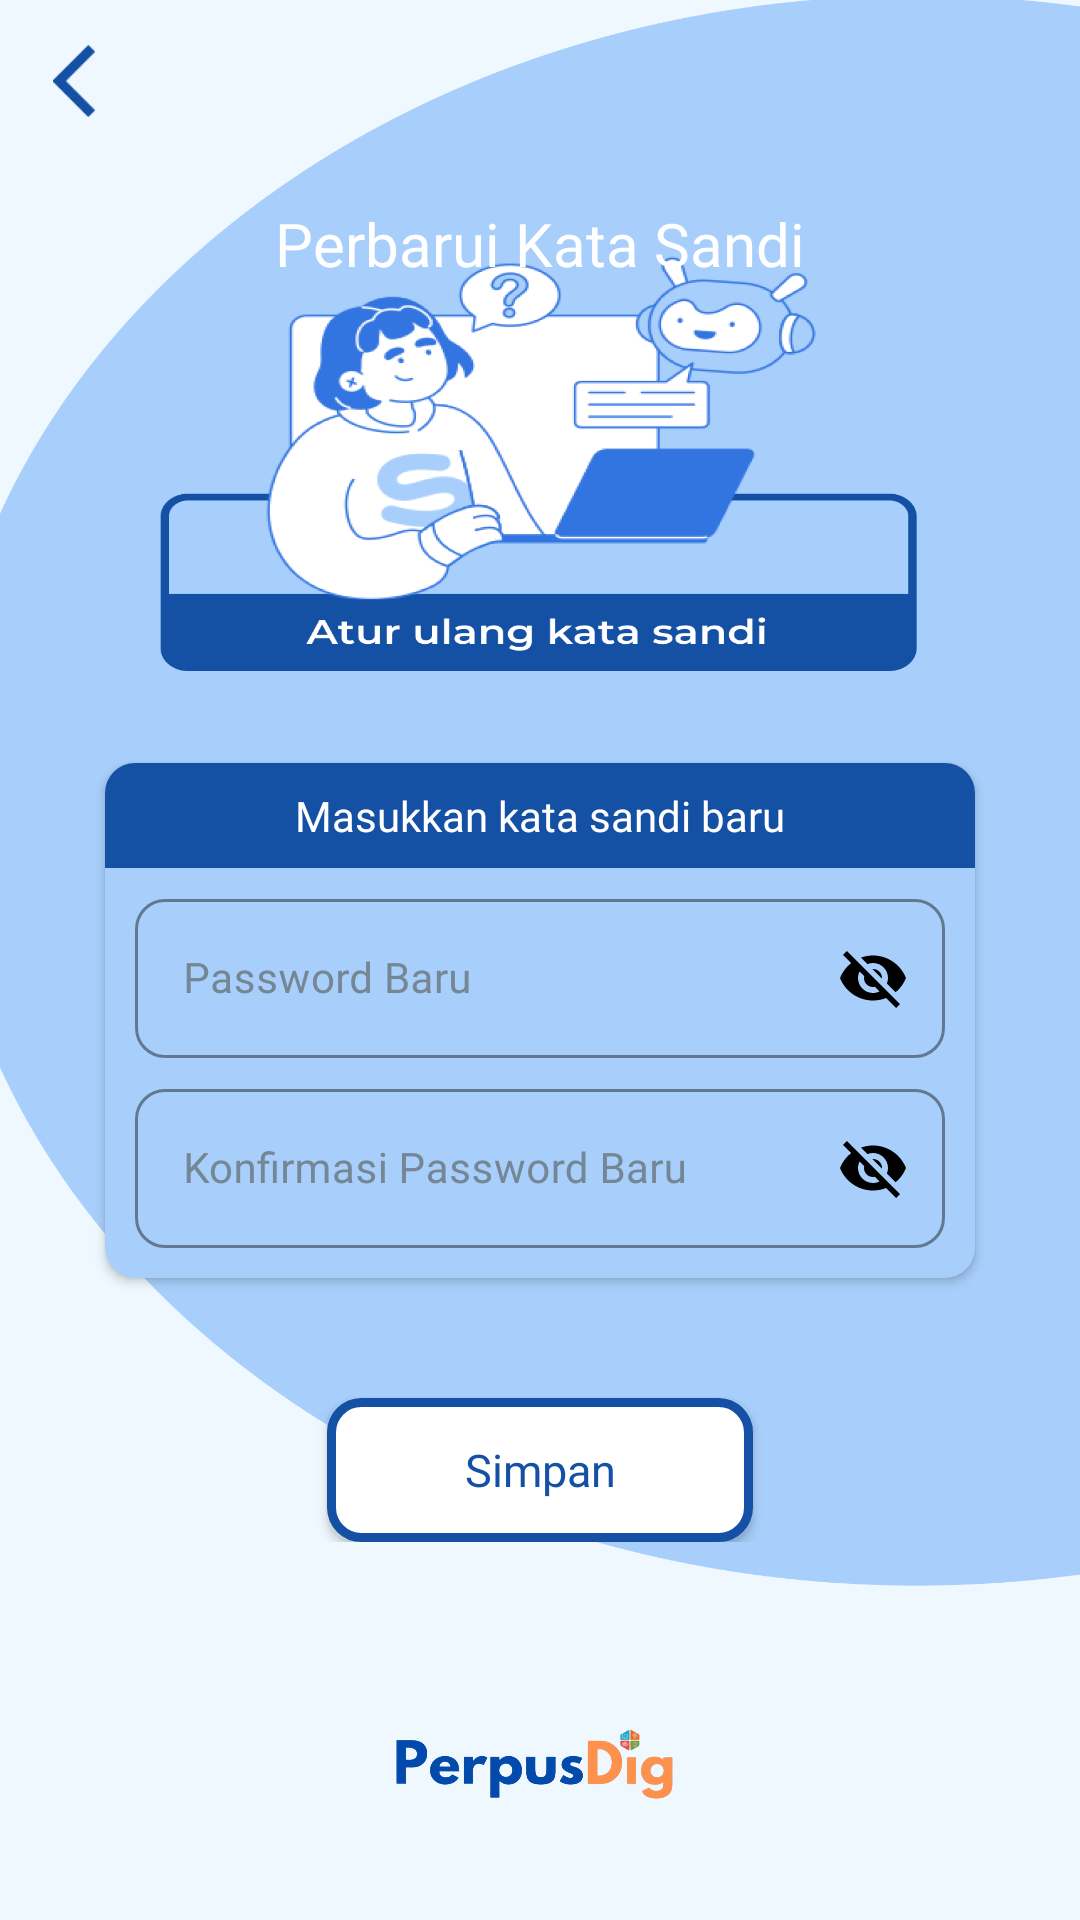

Write the Android layout XML for this screen, with the resource values it uses.
<!-- AndroidManifest.xml: application theme Theme.PerpusDig -->
<!-- res/layout/lupa_password.xml -->
<?xml version="1.0" encoding="utf-8"?>
<androidx.constraintlayout.widget.ConstraintLayout
    xmlns:android="http://schemas.android.com/apk/res/android"
    xmlns:app="http://schemas.android.com/apk/res-auto"
    xmlns:tools="http://schemas.android.com/tools"
    android:layout_width="match_parent"
    android:layout_height="match_parent"
    android:background="@drawable/bg_lupapass"
    tools:context=".ui.lupapass.LupaPassFragment2">


    <LinearLayout
        android:id="@+id/linear1"
        android:layout_width="match_parent"
        android:layout_height="wrap_content"
        android:orientation="vertical"
        android:paddingTop="15dp"
        app:layout_constraintTop_toTopOf="parent">

        <ImageView
            android:id="@+id/back"
            android:layout_width="wrap_content"
            android:layout_height="wrap_content"
            android:src="@drawable/ic_back_blue"
            android:layout_marginStart="20dp"
            android:scaleX="1.2"
            android:scaleY="1.2"/>
    </LinearLayout>

    
    <LinearLayout
        android:id="@+id/linear2"
        android:layout_width="match_parent"
        android:layout_height="wrap_content"
        android:gravity="center"
        android:orientation="vertical"
        app:layout_constraintBottom_toBottomOf="parent"
        app:layout_constraintTop_toBottomOf="@id/linear1"
        app:layout_constraintVertical_bias="0.050">

        <TextView
            android:layout_width="wrap_content"
            android:layout_height="wrap_content"
            android:fontFamily="@font/montserrat_bold"
            android:text="Perbarui Kata Sandi"
            android:textColor="#FFFFFF"
            android:textSize="20sp" />
    </LinearLayout>

    
    <LinearLayout
        android:id="@+id/linear3"
        android:layout_width="match_parent"
        android:layout_height="wrap_content"
        android:layout_marginTop="40dp"
        android:gravity="center"
        android:orientation="vertical"
        app:layout_constraintBottom_toBottomOf="parent"
        app:layout_constraintTop_toTopOf="parent">

        <androidx.cardview.widget.CardView
            android:layout_width="290dp"
            android:layout_height="wrap_content"
            android:layout_margin="30dp"
            app:cardCornerRadius="10dp"
            android:backgroundTint="@color/blue_ocean">

            <LinearLayout
                android:layout_width="match_parent"
                android:layout_height="match_parent"
                android:orientation="vertical"
                android:gravity="center">

                <LinearLayout
                    android:layout_width="match_parent"
                    android:layout_height="35dp"
                    android:background="@color/biru"
                    android:gravity="center"
                    android:orientation="horizontal">

                    <TextView
                        android:layout_width="wrap_content"
                        android:layout_height="wrap_content"
                        android:fontFamily="@font/montserrat_semibold"
                        android:text="Masukkan kata sandi baru"
                        android:textColor="#FFFFFF"
                        android:textSize="14sp" />
                </LinearLayout>

                <com.google.android.material.textfield.TextInputLayout
                    android:layout_width="270dp"
                    android:layout_height="wrap_content"
                    android:layout_marginTop="5dp"
                    app:boxCornerRadiusBottomEnd="10dp"
                    app:boxCornerRadiusBottomStart="10dp"
                    app:boxCornerRadiusTopEnd="10dp"
                    app:boxCornerRadiusTopStart="10dp"
                    app:boxStrokeColor="@color/biru"
                    app:hintTextColor="@color/biru"
                    android:hint="Password Baru"
                    android:textColorHint="@color/abu_abu"
                    android:fontFamily="@font/montserrat_semibold"
                    app:passwordToggleEnabled="true"
                    app:passwordToggleTint="@color/black"
                    style="@style/Widget.MaterialComponents.TextInputLayout.OutlinedBox">

                    <com.google.android.material.textfield.TextInputEditText
                        android:id="@+id/txtforgot_pass"
                        android:layout_width="match_parent"
                        android:layout_height="wrap_content"
                        android:fontFamily="@font/montserrat_semibold"
                        android:textColor="@color/black"
                        android:textSize="14sp" />
                </com.google.android.material.textfield.TextInputLayout>

                <com.google.android.material.textfield.TextInputLayout
                    android:layout_width="270dp"
                    android:layout_height="wrap_content"
                    android:layout_marginTop="5dp"
                    android:layout_marginBottom="10dp"
                    app:boxCornerRadiusBottomEnd="10dp"
                    app:boxCornerRadiusBottomStart="10dp"
                    app:boxCornerRadiusTopEnd="10dp"
                    app:boxCornerRadiusTopStart="10dp"
                    app:boxStrokeColor="@color/biru"
                    app:hintTextColor="@color/biru"
                    android:hint="Konfirmasi Password Baru"
                    android:textColorHint="@color/abu_abu"
                    android:fontFamily="@font/montserrat_semibold"
                    app:passwordToggleEnabled="true"
                    app:passwordToggleTint="@color/black"
                    style="@style/Widget.MaterialComponents.TextInputLayout.OutlinedBox">

                    <com.google.android.material.textfield.TextInputEditText
                        android:id="@+id/txtforgot_pass2"
                        android:layout_width="match_parent"
                        android:layout_height="wrap_content"
                        android:fontFamily="@font/montserrat_semibold"
                        android:textSize="14sp"
                        android:textColor="@color/black"/>
                </com.google.android.material.textfield.TextInputLayout>

            </LinearLayout>
        </androidx.cardview.widget.CardView>
    </LinearLayout>

    
    <LinearLayout
        android:layout_width="match_parent"
        android:layout_height="wrap_content"
        android:gravity="center"
        android:orientation="vertical"
        app:layout_constraintBottom_toBottomOf="parent"
        app:layout_constraintTop_toBottomOf="@id/linear3"
        app:layout_constraintVertical_bias="0">

        <androidx.appcompat.widget.AppCompatButton
            android:id="@+id/btn_save"
            android:layout_width="142dp"
            android:layout_height="48dp"
            android:layout_gravity="center"
            android:layout_marginTop="10dp"
            android:background="@drawable/rec_button_whiteblue"
            android:fontFamily="@font/montserrat_bold"
            android:text="Simpan"
            android:textAllCaps="false"
            android:textColor="@color/biru"
            android:textSize="15sp" />
    </LinearLayout>

    
    <LinearLayout
        android:layout_width="match_parent"
        android:layout_height="25dp"
        android:layout_marginBottom="40dp"
        android:gravity="center"
        android:orientation="horizontal"
        app:layout_constraintBottom_toBottomOf="parent">

        <ImageView
            android:layout_width="150dp"
            android:layout_height="30dp"
            android:src="@drawable/img_logo"
            android:layout_gravity="center"/>
    </LinearLayout>

</androidx.constraintlayout.widget.ConstraintLayout>
<!-- resources referenced by this layout -->
<resources>
  <color name="abu_abu">#758694</color>
  <color name="biru">#1450A3</color>
  <color name="black">#FF000000</color>
  <color name="blue_ocean">#A8CFFB</color>
  <!-- drawable bg_lupapass: png bitmap (drawable, 147387 bytes) -->
  <!-- drawable ic_back_blue (drawable) -->
  <?xml version="1.0" encoding="utf-8"?>
  <vector xmlns:android="http://schemas.android.com/apk/res/android"
      android:width="24dp"
      android:height="24dp"
      android:tint="@color/biru"
      android:viewportWidth="24"
      android:viewportHeight="24">
      <path
          android:fillColor="@color/biru"
          android:pathData="M11.67,3.87L9.9,2.1 0,12l9.9,9.9 1.77,-1.77L3.54,12z" />
      <path
          android:fillColor="@color/biru"
          android:pathData="M11.7,3.9L9.9,2.1 0,12l9.9,9.9 1.8,-1.8L3.6,12z" />
      <path
          android:fillColor="@color/biru"
          android:pathData="M11.6,3.8L9.9,2.1 -0.1,12l9.9,9.9 1.7,-1.7L3.5,12z" />
  </vector>
  <!-- drawable img_logo: png bitmap (drawable, 109184 bytes) -->
  <!-- drawable rec_button_whiteblue (drawable) -->
  <?xml version="1.0" encoding="utf-8"?>
  <shape xmlns:android="http://schemas.android.com/apk/res/android"
      android:shape="rectangle">
  
      <solid android:color="#FFFFFF"/>
  
      <corners android:radius="10dp"/>
  
      <stroke android:width="3dp" android:color="#1450A3"/>
  </shape>
  <style name="Theme.PerpusDig" parent="Base.Theme.PerpusDig" />
  <style name="Base.Theme.PerpusDig" parent="Theme.Material3.DayNight.NoActionBar">
          
  
      </style>
</resources>
